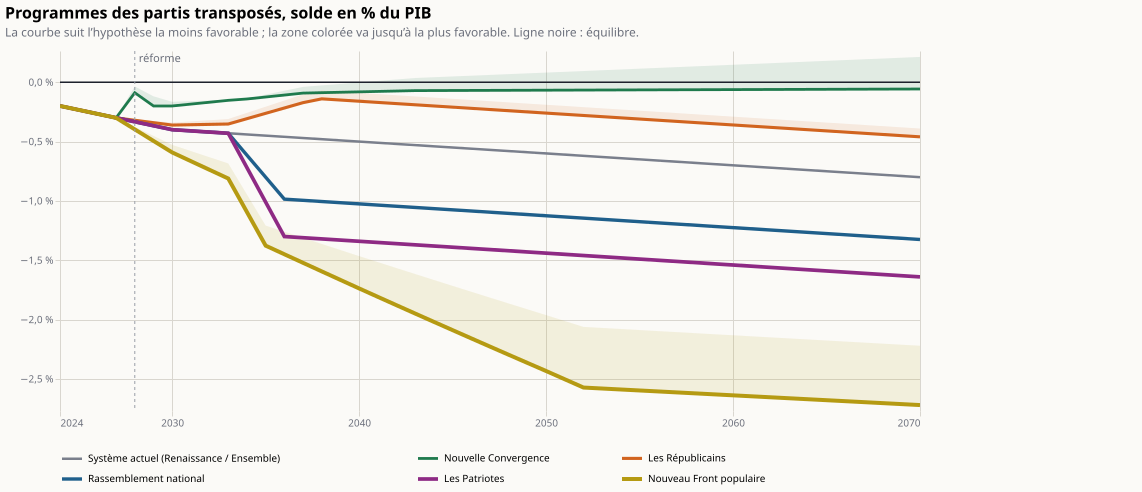

Values plotted in this chart, from the file beside it:
annee; scenario; solde_moins_favorable_pib; solde_plus_favorable_pib
2024; Système actuel (Renaissance / Ensemble); -0.00200; -0.00200
2025; Système actuel (Renaissance / Ensemble); -0.00233; -0.00233
2026; Système actuel (Renaissance / Ensemble); -0.00267; -0.00267
2027; Système actuel (Renaissance / Ensemble); -0.00300; -0.00300
2028; Système actuel (Renaissance / Ensemble); -0.00333; -0.00333
2029; Système actuel (Renaissance / Ensemble); -0.00367; -0.00367
2030; Système actuel (Renaissance / Ensemble); -0.00400; -0.00400
2031; Système actuel (Renaissance / Ensemble); -0.00410; -0.00410
2032; Système actuel (Renaissance / Ensemble); -0.00420; -0.00420
2033; Système actuel (Renaissance / Ensemble); -0.00430; -0.00430
2034; Système actuel (Renaissance / Ensemble); -0.00440; -0.00440
2035; Système actuel (Renaissance / Ensemble); -0.00450; -0.00450
2036; Système actuel (Renaissance / Ensemble); -0.00460; -0.00460
2037; Système actuel (Renaissance / Ensemble); -0.00470; -0.00470
2038; Système actuel (Renaissance / Ensemble); -0.00480; -0.00480
2039; Système actuel (Renaissance / Ensemble); -0.00490; -0.00490
2040; Système actuel (Renaissance / Ensemble); -0.00500; -0.00500
2041; Système actuel (Renaissance / Ensemble); -0.00510; -0.00510
2042; Système actuel (Renaissance / Ensemble); -0.00520; -0.00520
2043; Système actuel (Renaissance / Ensemble); -0.00530; -0.00530
2044; Système actuel (Renaissance / Ensemble); -0.00540; -0.00540
2045; Système actuel (Renaissance / Ensemble); -0.00550; -0.00550
2046; Système actuel (Renaissance / Ensemble); -0.00560; -0.00560
2047; Système actuel (Renaissance / Ensemble); -0.00570; -0.00570
2048; Système actuel (Renaissance / Ensemble); -0.00580; -0.00580
2049; Système actuel (Renaissance / Ensemble); -0.00590; -0.00590
2050; Système actuel (Renaissance / Ensemble); -0.00600; -0.00600
2051; Système actuel (Renaissance / Ensemble); -0.00610; -0.00610
2052; Système actuel (Renaissance / Ensemble); -0.00620; -0.00620
2053; Système actuel (Renaissance / Ensemble); -0.00630; -0.00630
2054; Système actuel (Renaissance / Ensemble); -0.00640; -0.00640
2055; Système actuel (Renaissance / Ensemble); -0.00650; -0.00650
2056; Système actuel (Renaissance / Ensemble); -0.00660; -0.00660
2057; Système actuel (Renaissance / Ensemble); -0.00670; -0.00670
2058; Système actuel (Renaissance / Ensemble); -0.00680; -0.00680
2059; Système actuel (Renaissance / Ensemble); -0.00690; -0.00690
2060; Système actuel (Renaissance / Ensemble); -0.00700; -0.00700
2061; Système actuel (Renaissance / Ensemble); -0.00710; -0.00710
2062; Système actuel (Renaissance / Ensemble); -0.00720; -0.00720
2063; Système actuel (Renaissance / Ensemble); -0.00730; -0.00730
2064; Système actuel (Renaissance / Ensemble); -0.00740; -0.00740
2065; Système actuel (Renaissance / Ensemble); -0.00750; -0.00750
2066; Système actuel (Renaissance / Ensemble); -0.00760; -0.00760
2067; Système actuel (Renaissance / Ensemble); -0.00770; -0.00770
2068; Système actuel (Renaissance / Ensemble); -0.00780; -0.00780
2069; Système actuel (Renaissance / Ensemble); -0.00790; -0.00790
2070; Système actuel (Renaissance / Ensemble); -0.00800; -0.00800
2024; Nouvelle Convergence; -0.00200; -0.00200
2025; Nouvelle Convergence; -0.00233; -0.00233
2026; Nouvelle Convergence; -0.00267; -0.00267
2027; Nouvelle Convergence; -0.00300; -0.00300
2028; Nouvelle Convergence; -0.00088; -0.00035
2029; Nouvelle Convergence; -0.00200; -0.00119
2030; Nouvelle Convergence; -0.00200; -0.00165
2031; Nouvelle Convergence; -0.00184; -0.00159
2032; Nouvelle Convergence; -0.00168; -0.00153
2033; Nouvelle Convergence; -0.00153; -0.00147
2034; Nouvelle Convergence; -0.00141; -0.00137
2035; Nouvelle Convergence; -0.00124; -0.00104
2036; Nouvelle Convergence; -0.00108; -0.00072
... 222 more rows
